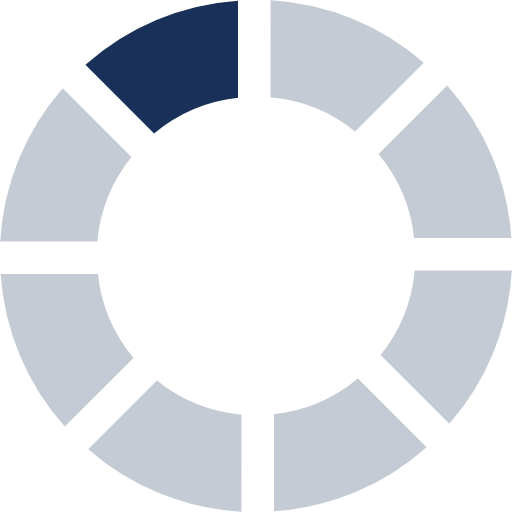
t = 0.00 s
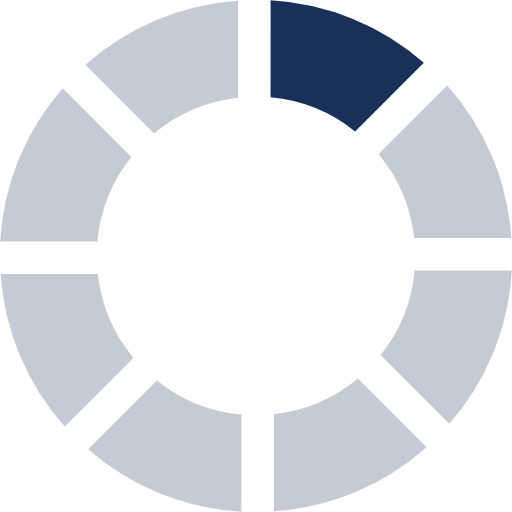
t = 0.13 s
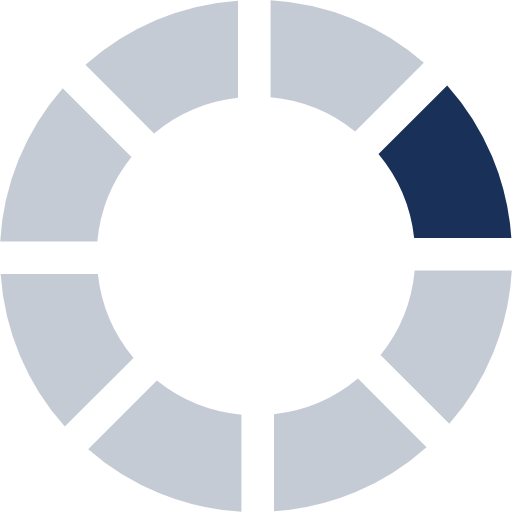
t = 0.23 s
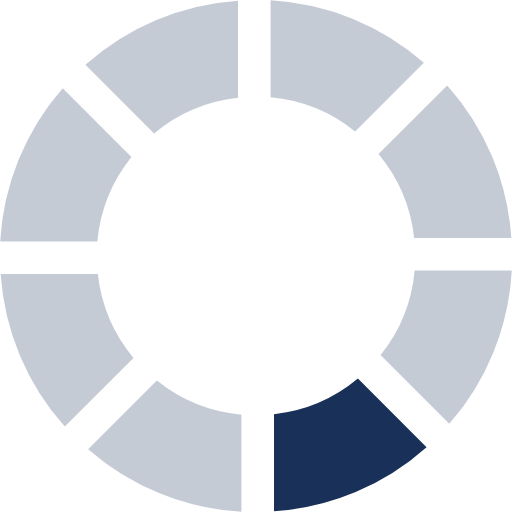
t = 0.36 s
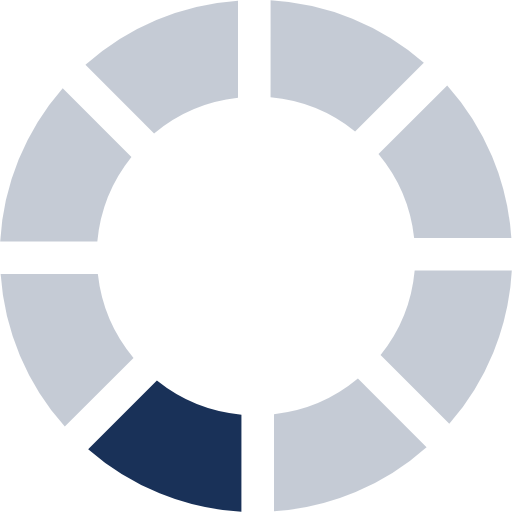
t = 0.49 s
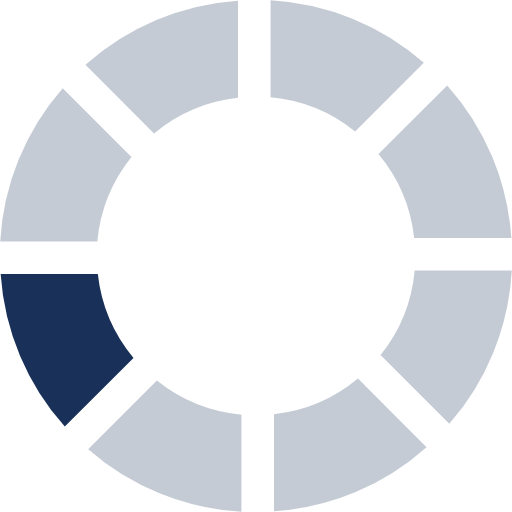
t = 0.59 s

The animated SVG that drew these frames (rendered in a browser with its animation timeline set to each time). Animation: 1 SMIL element (animateTransform=1); one cycle of 0.72 s, repeats indefinitely.

<?xml version="1.0" encoding="UTF-8" standalone="no" ?>
<svg
    xmlns:svg="http://www.w3.org/2000/svg"
    xmlns="http://www.w3.org/2000/svg"
    xmlns:xlink="http://www.w3.org/1999/xlink"
    version="1.0"
    width="64px"
    height="64px"
    viewBox="0 0 128 128"
    xml:space="preserve"
><g><path
            d="M38.52 33.37L21.36 16.2A63.6 63.6 0 0 1 59.5.16v24.3a39.5 39.5 0 0 0-20.98 8.92z"
            fill="#193158"
            fill-opacity="1"
        /><path
            d="M38.52 33.37L21.36 16.2A63.6 63.6 0 0 1 59.5.16v24.3a39.5 39.5 0 0 0-20.98 8.92z"
            fill="#193158"
            fill-opacity="0.25"
            transform="rotate(45 64 64)"
        /><path
            d="M38.52 33.37L21.36 16.2A63.6 63.6 0 0 1 59.5.16v24.3a39.5 39.5 0 0 0-20.98 8.92z"
            fill="#193158"
            fill-opacity="0.25"
            transform="rotate(90 64 64)"
        /><path
            d="M38.52 33.37L21.36 16.2A63.6 63.6 0 0 1 59.5.16v24.3a39.5 39.5 0 0 0-20.98 8.92z"
            fill="#193158"
            fill-opacity="0.25"
            transform="rotate(135 64 64)"
        /><path
            d="M38.52 33.37L21.36 16.2A63.6 63.6 0 0 1 59.5.16v24.3a39.5 39.5 0 0 0-20.98 8.92z"
            fill="#193158"
            fill-opacity="0.25"
            transform="rotate(180 64 64)"
        /><path
            d="M38.52 33.37L21.36 16.2A63.6 63.6 0 0 1 59.5.16v24.3a39.5 39.5 0 0 0-20.98 8.92z"
            fill="#193158"
            fill-opacity="0.25"
            transform="rotate(225 64 64)"
        /><path
            d="M38.52 33.37L21.36 16.2A63.6 63.6 0 0 1 59.5.16v24.3a39.5 39.5 0 0 0-20.98 8.92z"
            fill="#193158"
            fill-opacity="0.25"
            transform="rotate(270 64 64)"
        /><path
            d="M38.52 33.37L21.36 16.2A63.6 63.6 0 0 1 59.5.16v24.3a39.5 39.5 0 0 0-20.98 8.92z"
            fill="#193158"
            fill-opacity="0.25"
            transform="rotate(315 64 64)"
        /><animateTransform
            attributeName="transform"
            type="rotate"
            values="0 64 64;45 64 64;90 64 64;135 64 64;180 64 64;225 64 64;270 64 64;315 64 64"
            calcMode="discrete"
            dur="720ms"
            repeatCount="indefinite"
        /></g></svg>
